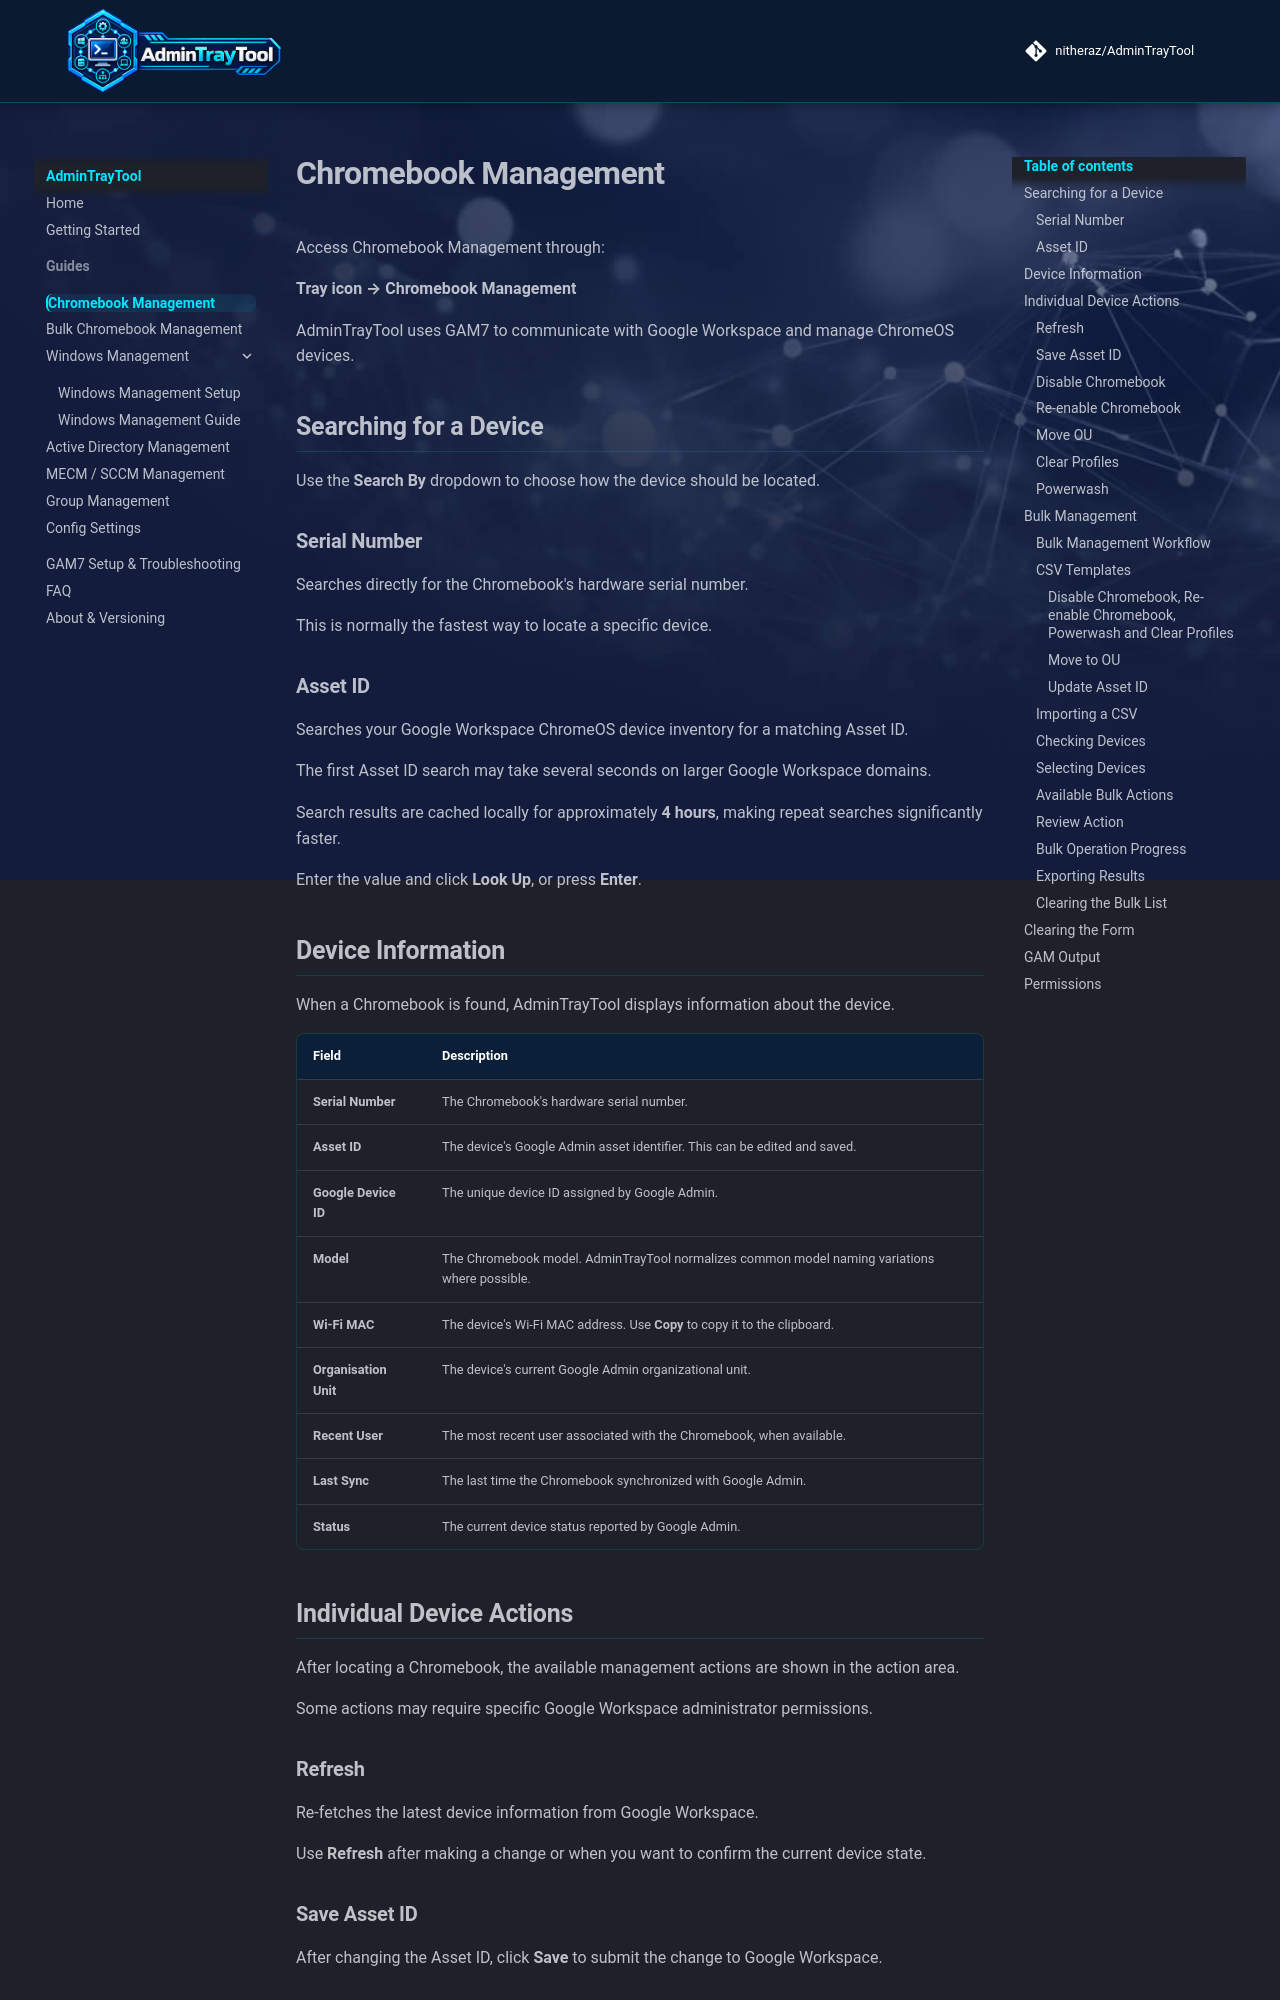

repository: nitheraz/AdminTrayTool · page: guides/chromebook-management/index.html · generator: mkdocs

# Chromebook Management

Access Chromebook Management through:

**Tray icon → Chromebook Management**

AdminTrayTool uses GAM7 to communicate with Google Workspace and manage ChromeOS devices.

## Searching for a Device

Use the **Search By** dropdown to choose how the device should be located.

### Serial Number

Searches directly for the Chromebook's hardware serial number.

This is normally the fastest way to locate a specific device.

### Asset ID

Searches your Google Workspace ChromeOS device inventory for a matching Asset ID.

The first Asset ID search may take several seconds on larger Google Workspace domains.

Search results are cached locally for approximately **4 hours**, making repeat searches significantly faster.

Enter the value and click **Look Up**, or press **Enter**.

## Device Information

When a Chromebook is found, AdminTrayTool displays information about the device.

| Field                 | Description                                                                                   |
| --------------------- | --------------------------------------------------------------------------------------------- |
| **Serial Number**     | The Chromebook's hardware serial number.                                                      |
| **Asset ID**          | The device's Google Admin asset identifier. This can be edited and saved.                     |
| **Google Device ID**  | The unique device ID assigned by Google Admin.                                                |
| **Model**             | The Chromebook model. AdminTrayTool normalizes common model naming variations where possible. |
| **Wi-Fi MAC**         | The device's Wi-Fi MAC address. Use **Copy** to copy it to the clipboard.                     |
| **Organisation Unit** | The device's current Google Admin organizational unit.                                        |
| **Recent User**       | The most recent user associated with the Chromebook, when available.                          |
| **Last Sync**         | The last time the Chromebook synchronized with Google Admin.                                  |
| **Status**            | The current device status reported by Google Admin.                                           |

## Individual Device Actions

After locating a Chromebook, the available management actions are shown in the action area.

Some actions may require specific Google Workspace administrator permissions.
